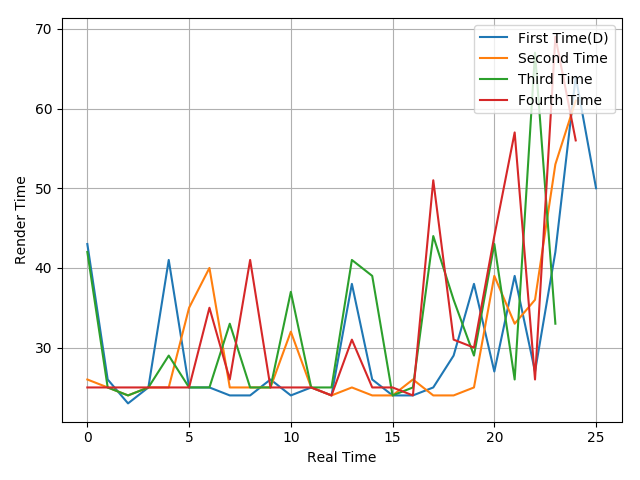

The table this chart was drawn from, first rows:
43, 26, 23, 25, 41, 25, 25, 24, 24, 26, 24, 25, 24, 38, 26, 24, 24, 25, 29, 38, 27, 39, 27, 42
26, 25, 24, 25, 25, 35, 40, 25, 25, 25, 32, 25, 24, 25, 24, 24, 26, 24, 24, 25, 39, 33, 36, 53
42, 25, 24, 25, 29, 25, 25, 33, 25, 25, 37, 25, 25, 41, 39, 24, 25, 44, 36, 29, 43, 26, 67, 33
25, 25, 25, 25, 25, 25, 35, 26, 41, 25, 25, 25, 24, 31, 25, 25, 24, 51, 31, 30, 44, 57, 26, 69
